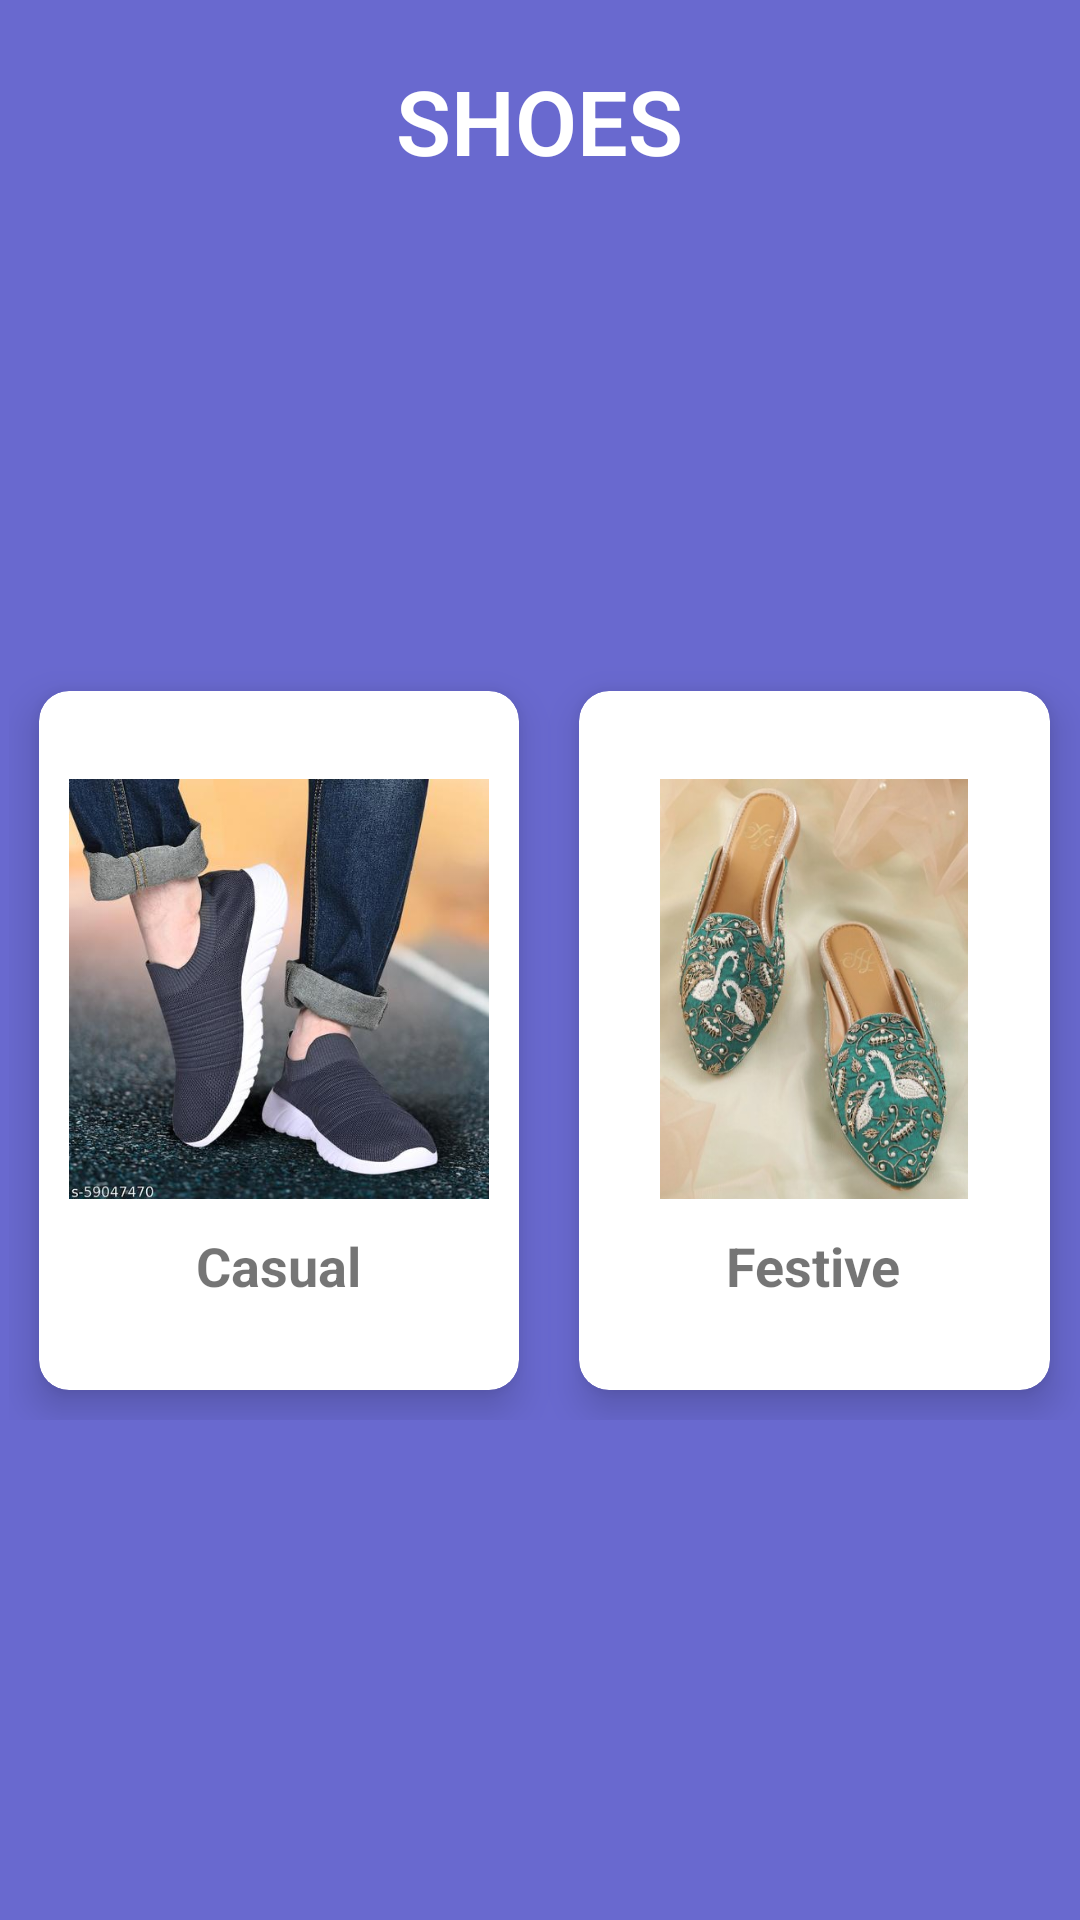

Here is an Android app screen rendered from its layout file. Give the layout XML and the strings, colors and styles it references.
<!-- AndroidManifest.xml: application theme Theme.ThriftStore -->
<!-- res/layout/activity_shoes.xml -->
<?xml version="1.0" encoding="utf-8"?>
<RelativeLayout xmlns:android="http://schemas.android.com/apk/res/android"
    xmlns:app="http://schemas.android.com/apk/res-auto"
    xmlns:tools="http://schemas.android.com/tools"
    android:layout_width="match_parent"
    android:layout_height="match_parent"
    tools:context=".ShoesActivity"
    android:background="#6969CF">

    <TextView
        android:id="@+id/text1"
        android:layout_width="wrap_content"
        android:layout_height="wrap_content"
        android:layout_centerHorizontal="true"
        android:fontFamily="sans-serif-light"
        android:textColor="@color/white"
        android:layout_marginTop="20dp"
        android:text="SHOES"
        android:textAlignment="center"
        android:textSize="30dp"
        android:textStyle="bold" />

    <GridLayout
        android:layout_width="match_parent"
        android:layout_height="wrap_content"
        android:layout_below="@+id/text1"
        android:layout_marginStart="3dp"
        android:layout_marginTop="160dp"
        android:columnCount="2"
        android:rowCount="1">


        <androidx.cardview.widget.CardView
            android:layout_width="143dp"
            android:layout_height="233dp"
            android:layout_column="0"
            android:layout_columnWeight="1"
            android:layout_margin="10dp"
            android:layout_row="0"
            android:layout_rowWeight="1"
            app:cardCornerRadius="10dp"
            app:cardElevation="8dp">

            <LinearLayout
                android:id="@+id/i_s1"
                android:layout_width="wrap_content"
                android:layout_height="wrap_content"
                android:layout_gravity="center_vertical|center_horizontal"
                android:clickable="true"
                android:gravity="center"
                android:orientation="vertical">

                <ImageView
                    android:layout_width="140dp"
                    android:layout_height="140dp"
                    android:src="@drawable/casual" />

                <TextView
                    android:layout_width="wrap_content"
                    android:layout_height="wrap_content"
                    android:text="Casual"
                    android:textAlignment="center"
                    android:textSize="18dp"
                    android:layout_marginTop="10dp"
                    android:textStyle="bold" />
            </LinearLayout>


        </androidx.cardview.widget.CardView>

        <androidx.cardview.widget.CardView
            android:layout_width="wrap_content"
            android:layout_height="wrap_content"
            android:layout_column="1"
            android:layout_columnWeight="1"
            android:layout_margin="10dp"
            android:layout_row="0"
            android:layout_rowWeight="1"
            app:cardCornerRadius="10dp"
            app:cardElevation="8dp">

            <LinearLayout
                android:id="@+id/i_s2"
                android:layout_width="wrap_content"
                android:layout_height="wrap_content"
                android:layout_gravity="center_vertical|center_horizontal"
                android:clickable="true"
                android:gravity="center"
                android:orientation="vertical">

                <ImageView
                    android:layout_width="140dp"
                    android:layout_height="140dp"
                    android:src="@drawable/festive" />

                <TextView
                    android:layout_width="wrap_content"
                    android:layout_height="wrap_content"
                    android:text="Festive"
                    android:layout_marginTop="10dp"
                    android:textAlignment="center"
                    android:textSize="18dp"
                    android:textStyle="bold" />
            </LinearLayout>


        </androidx.cardview.widget.CardView>


    </GridLayout>


</RelativeLayout>
<!-- resources referenced by this layout -->
<resources>
  <color name="white">#FFFFFFFF</color>
  <!-- drawable casual: jpg bitmap (drawable, 44930 bytes) -->
  <!-- drawable festive: jpg bitmap (drawable, 42451 bytes) -->
  <style name="Theme.ThriftStore" parent="Theme.MaterialComponents.DayNight.DarkActionBar">
          
          <item name="colorPrimary">@color/purple_500</item>
          <item name="colorPrimaryVariant">@color/purple_700</item>
          <item name="colorOnPrimary">@color/white</item>
          
          <item name="colorSecondary">@color/teal_200</item>
          <item name="colorSecondaryVariant">@color/teal_700</item>
          <item name="colorOnSecondary">@color/black</item>
          
          <item name="android:statusBarColor">?attr/colorPrimaryVariant</item>
          
      </style>
  <color name="purple_500">#FF6200EE</color>
  <color name="purple_700">#FF3700B3</color>
  <color name="teal_200">#FF03DAC5</color>
  <color name="teal_700">#FF018786</color>
  <color name="black">#FF000000</color>
</resources>
